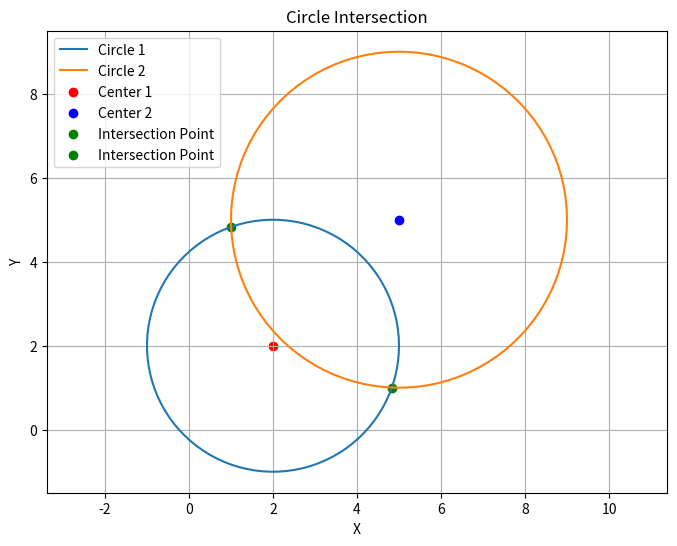

Here is the Python script that generated this plot:
import matplotlib.pyplot as plt
import numpy as np

# Circle parameters (center coordinates and radii)
pCirc1 = (2, 2)
R_Circ1 = 3

pCirc2 = (5, 5)
R_Circ2 = 4

# Calculate distance between circle centers
L = np.sqrt((pCirc2[0] - pCirc1[0]) ** 2 + (pCirc2[1] - pCirc1[1]) ** 2)

# Determine the relationship between the circles
if L > R_Circ1 + R_Circ2:              # Circles are separate
    intersection_points = []
elif L < np.abs(R_Circ2 - R_Circ1):    # One circle is contained within the other
    intersection_points = []
elif L == 0 and R_Circ1 == R_Circ2:    # Circles coincide
    intersection_points = []
else:                                         # Circles are intersecting or tangent
    a = (R_Circ1 ** 2 - R_Circ2 ** 2 + L ** 2) / (2 * L)
    h = np.sqrt(R_Circ1 ** 2 - a ** 2)
    intersection_point1 = (pCirc1[0] + a * (pCirc2[0] - pCirc1[0]) / L,
                           pCirc1[1] + a * (pCirc2[1] - pCirc1[1]) / L)
    intersection_point2 = (intersection_point1[0] + h * (pCirc2[1] - pCirc1[1]) / L,
                           intersection_point1[1] - h * (pCirc2[0] - pCirc1[0]) / L)
    intersection_point3 = (intersection_point1[0] - h * (pCirc2[1] - pCirc1[1]) / L,
                           intersection_point1[1] + h * (pCirc2[0] - pCirc1[0]) / L)
    intersection_points = [intersection_point2, intersection_point3]

# Visualization
theta = np.linspace(0, 2 * np.pi, 100)
circle1_x = pCirc1[0] + R_Circ1 * np.cos(theta)
circle1_y = pCirc1[1] + R_Circ1 * np.sin(theta)
circle2_x = pCirc2[0] + R_Circ2 * np.cos(theta)
circle2_y = pCirc2[1] + R_Circ2 * np.sin(theta)

plt.figure(figsize=(8, 6))
plt.plot(circle1_x, circle1_y, label='Circle 1')
plt.plot(circle2_x, circle2_y, label='Circle 2')
plt.scatter(*pCirc1, color='red', label='Center 1')
plt.scatter(*pCirc2, color='blue', label='Center 2')
for point in intersection_points:
    plt.scatter(*point, color='green', label='Intersection Point')
plt.xlabel('X')
plt.ylabel('Y')
plt.title('Circle Intersection')
plt.legend()
plt.axis('equal')
plt.grid()
plt.show()
